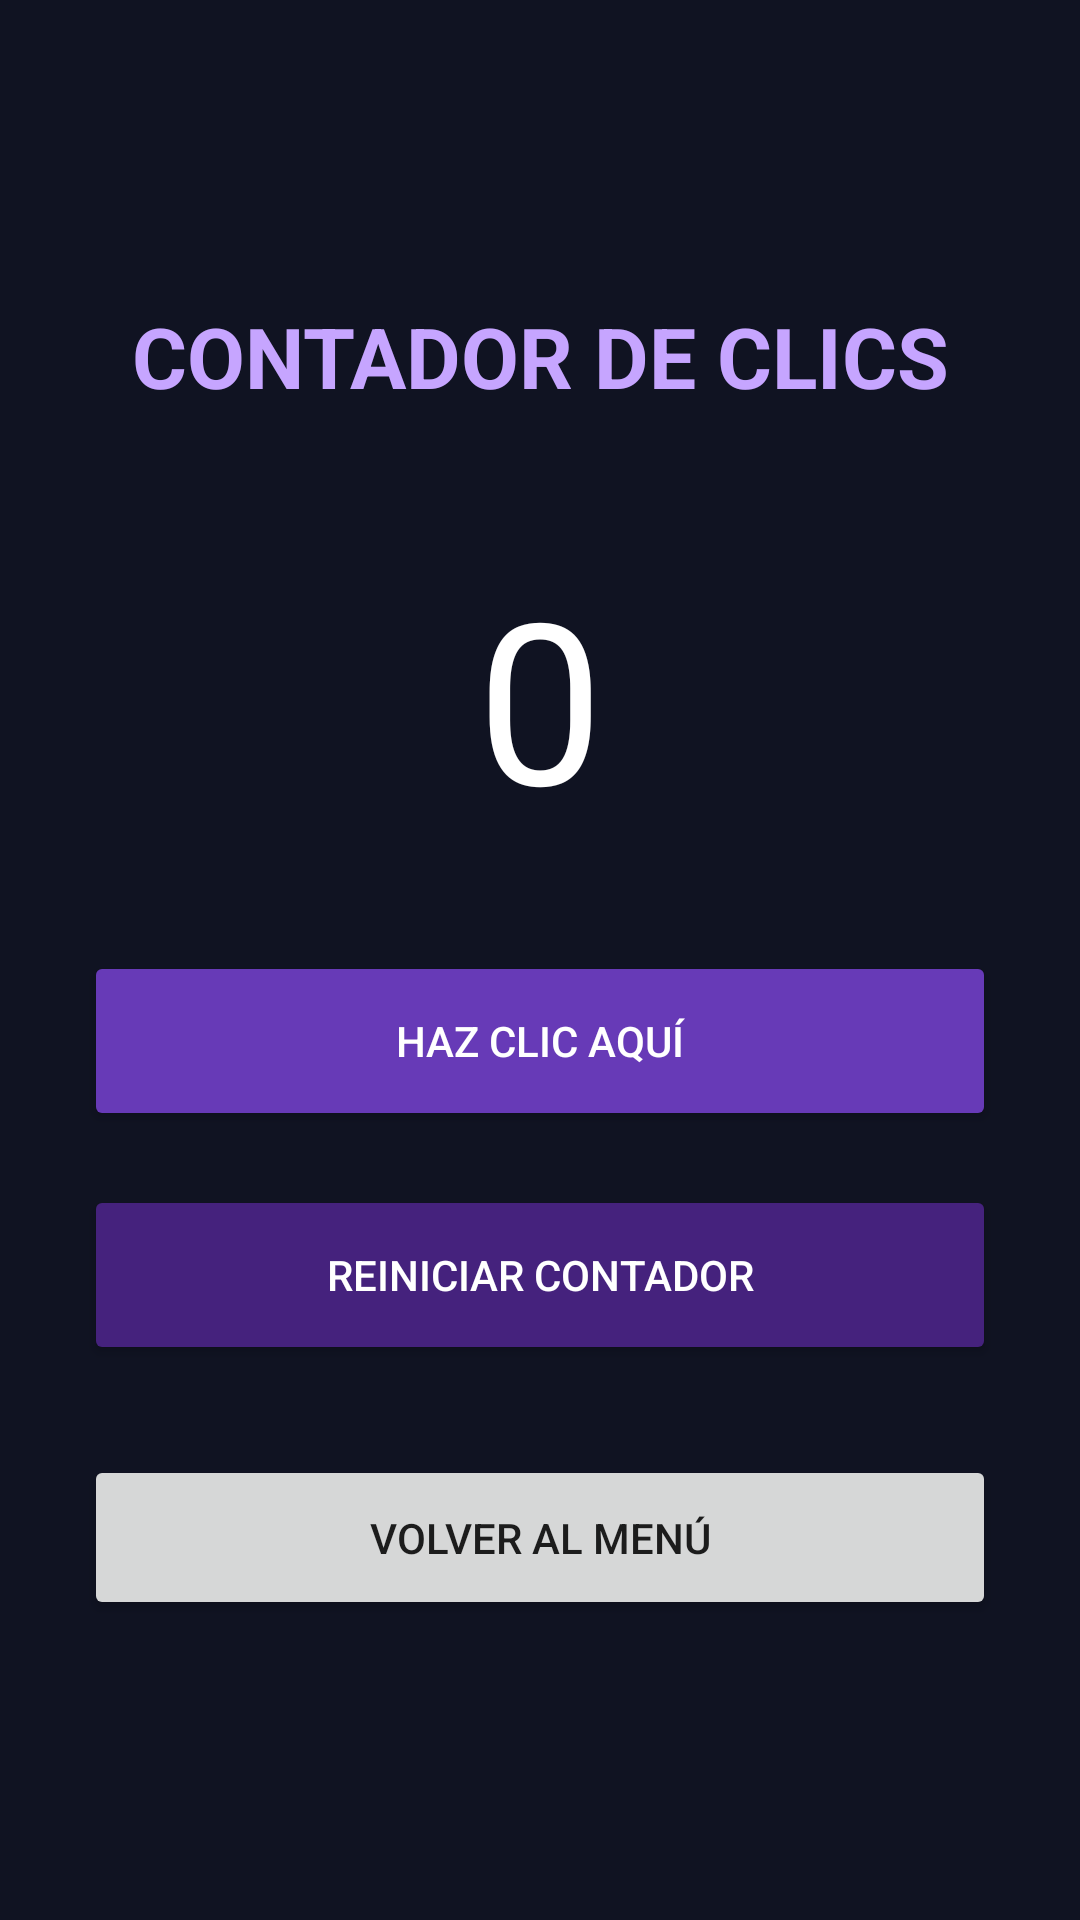

Layout XML and referenced resources for this Android screen:
<!-- AndroidManifest.xml: application theme android:Theme.Material.Light.NoActionBar -->
<!-- res/layout/activity_clicks.xml -->
<LinearLayout xmlns:android="http://schemas.android.com/apk/res/android"
    android:layout_width="match_parent"
    android:layout_height="match_parent"
    android:orientation="vertical"
    android:gravity="center"
    android:padding="28dp"
    android:background="#101322">

    <TextView
        android:layout_width="match_parent"
        android:layout_height="wrap_content"
        android:text="CONTADOR DE CLICS"
        android:textSize="28sp"
        android:textStyle="bold"
        android:textColor="#C6A5FF"
        android:gravity="center"/>

    <TextView
        android:id="@+id/txtContador"
        android:layout_width="match_parent"
        android:layout_height="wrap_content"
        android:text="0"
        android:textSize="75sp"
        android:textColor="#FFFFFF"
        android:gravity="center"
        android:layout_marginTop="45dp"
        android:layout_marginBottom="35dp"/>

    <Button
        android:id="@+id/btnSumar"
        android:layout_width="match_parent"
        android:layout_height="60dp"
        android:text="HAZ CLIC AQUÍ"
        android:textColor="#FFFFFF"
        android:backgroundTint="#673AB7"/>

    <Button
        android:id="@+id/btnReiniciar"
        android:layout_width="match_parent"
        android:layout_height="60dp"
        android:text="REINICIAR CONTADOR"
        android:textColor="#FFFFFF"
        android:backgroundTint="#45227D"
        android:layout_marginTop="18dp"/>

    <Button
        android:id="@+id/btnVolverClicks"
        android:layout_width="match_parent"
        android:layout_height="55dp"
        android:text="VOLVER AL MENÚ"
        android:layout_marginTop="30dp"/>

</LinearLayout>
<!-- resources referenced by this layout -->
<resources>

</resources>
